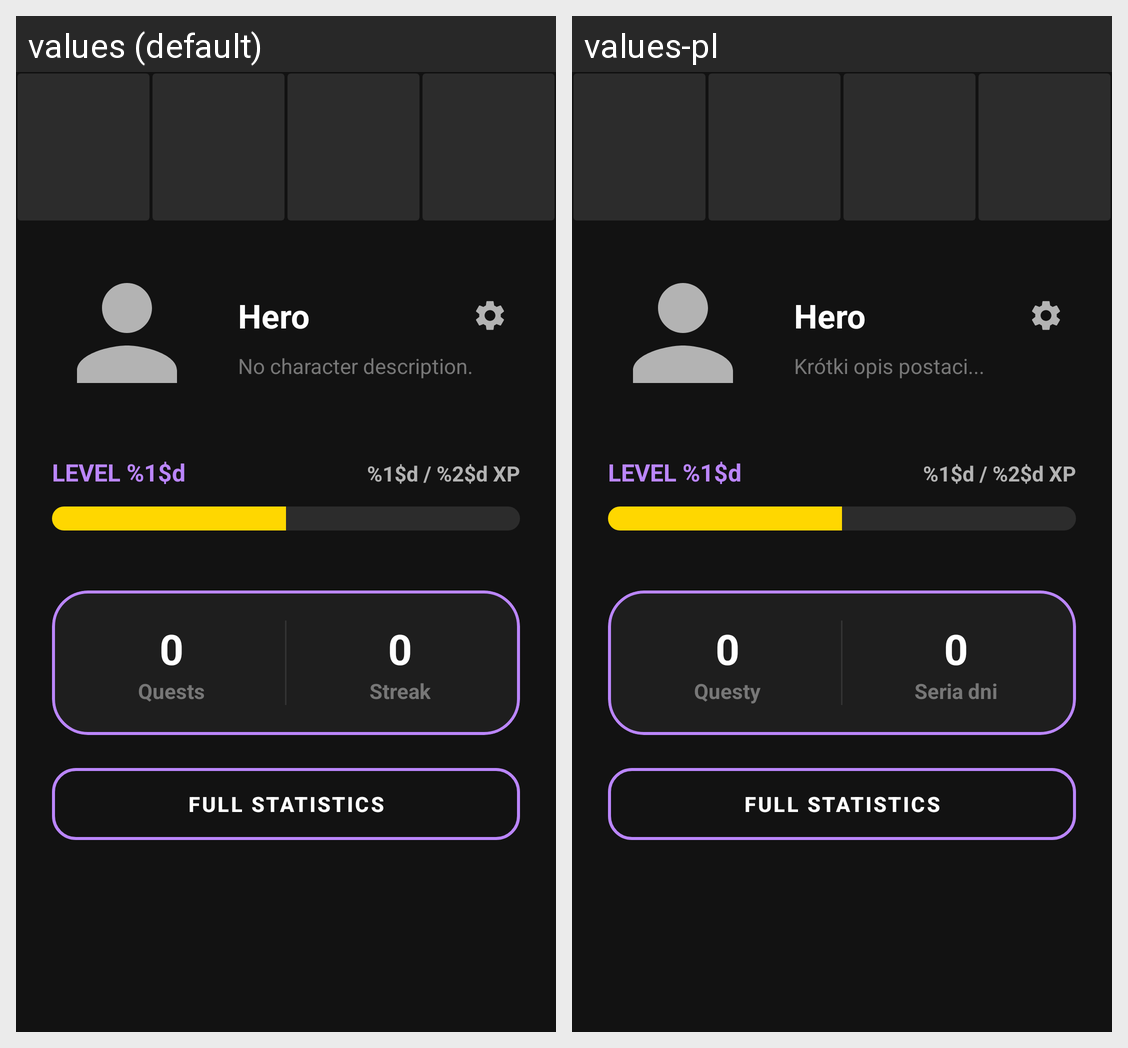

Locale-by-locale string values for the Android screen shown in this grid:
Android screen res/layout/fragment_profile.xml rendered under 2 locales, left to right: values (default), values-pl. Device: Nexus 5 (rendered at 1080×1920; each locale shown at half size, 540×960, under a caption strip naming it); theme Theme.MyApplication.
Strings drawn on this screen, with the default value and each locale's value (text and hints the layout hard-codes, and strings that could not be matched under every locale, appear in the picture but are not listed):

profile_default_nickname
  values: Hero
  values-pl: Hero  [not translated; the default value is used]

profile_default_desc
  values: No character description.
  values-pl: Krótki opis postaci...

profile_level_prefix
  values: LEVEL %1$d
  values-pl: LEVEL %1$d  [not translated; the default value is used]

profile_xp_format
  values: %1$d / %2$d XP
  values-pl: %1$d / %2$d XP

profile_stat_quests
  values: Quests
  values-pl: Questy

profile_stat_streak
  values: Streak
  values-pl: Seria dni

profile_btn_stats
  values: FULL STATISTICS
  values-pl: FULL STATISTICS  [not translated; the default value is used]
